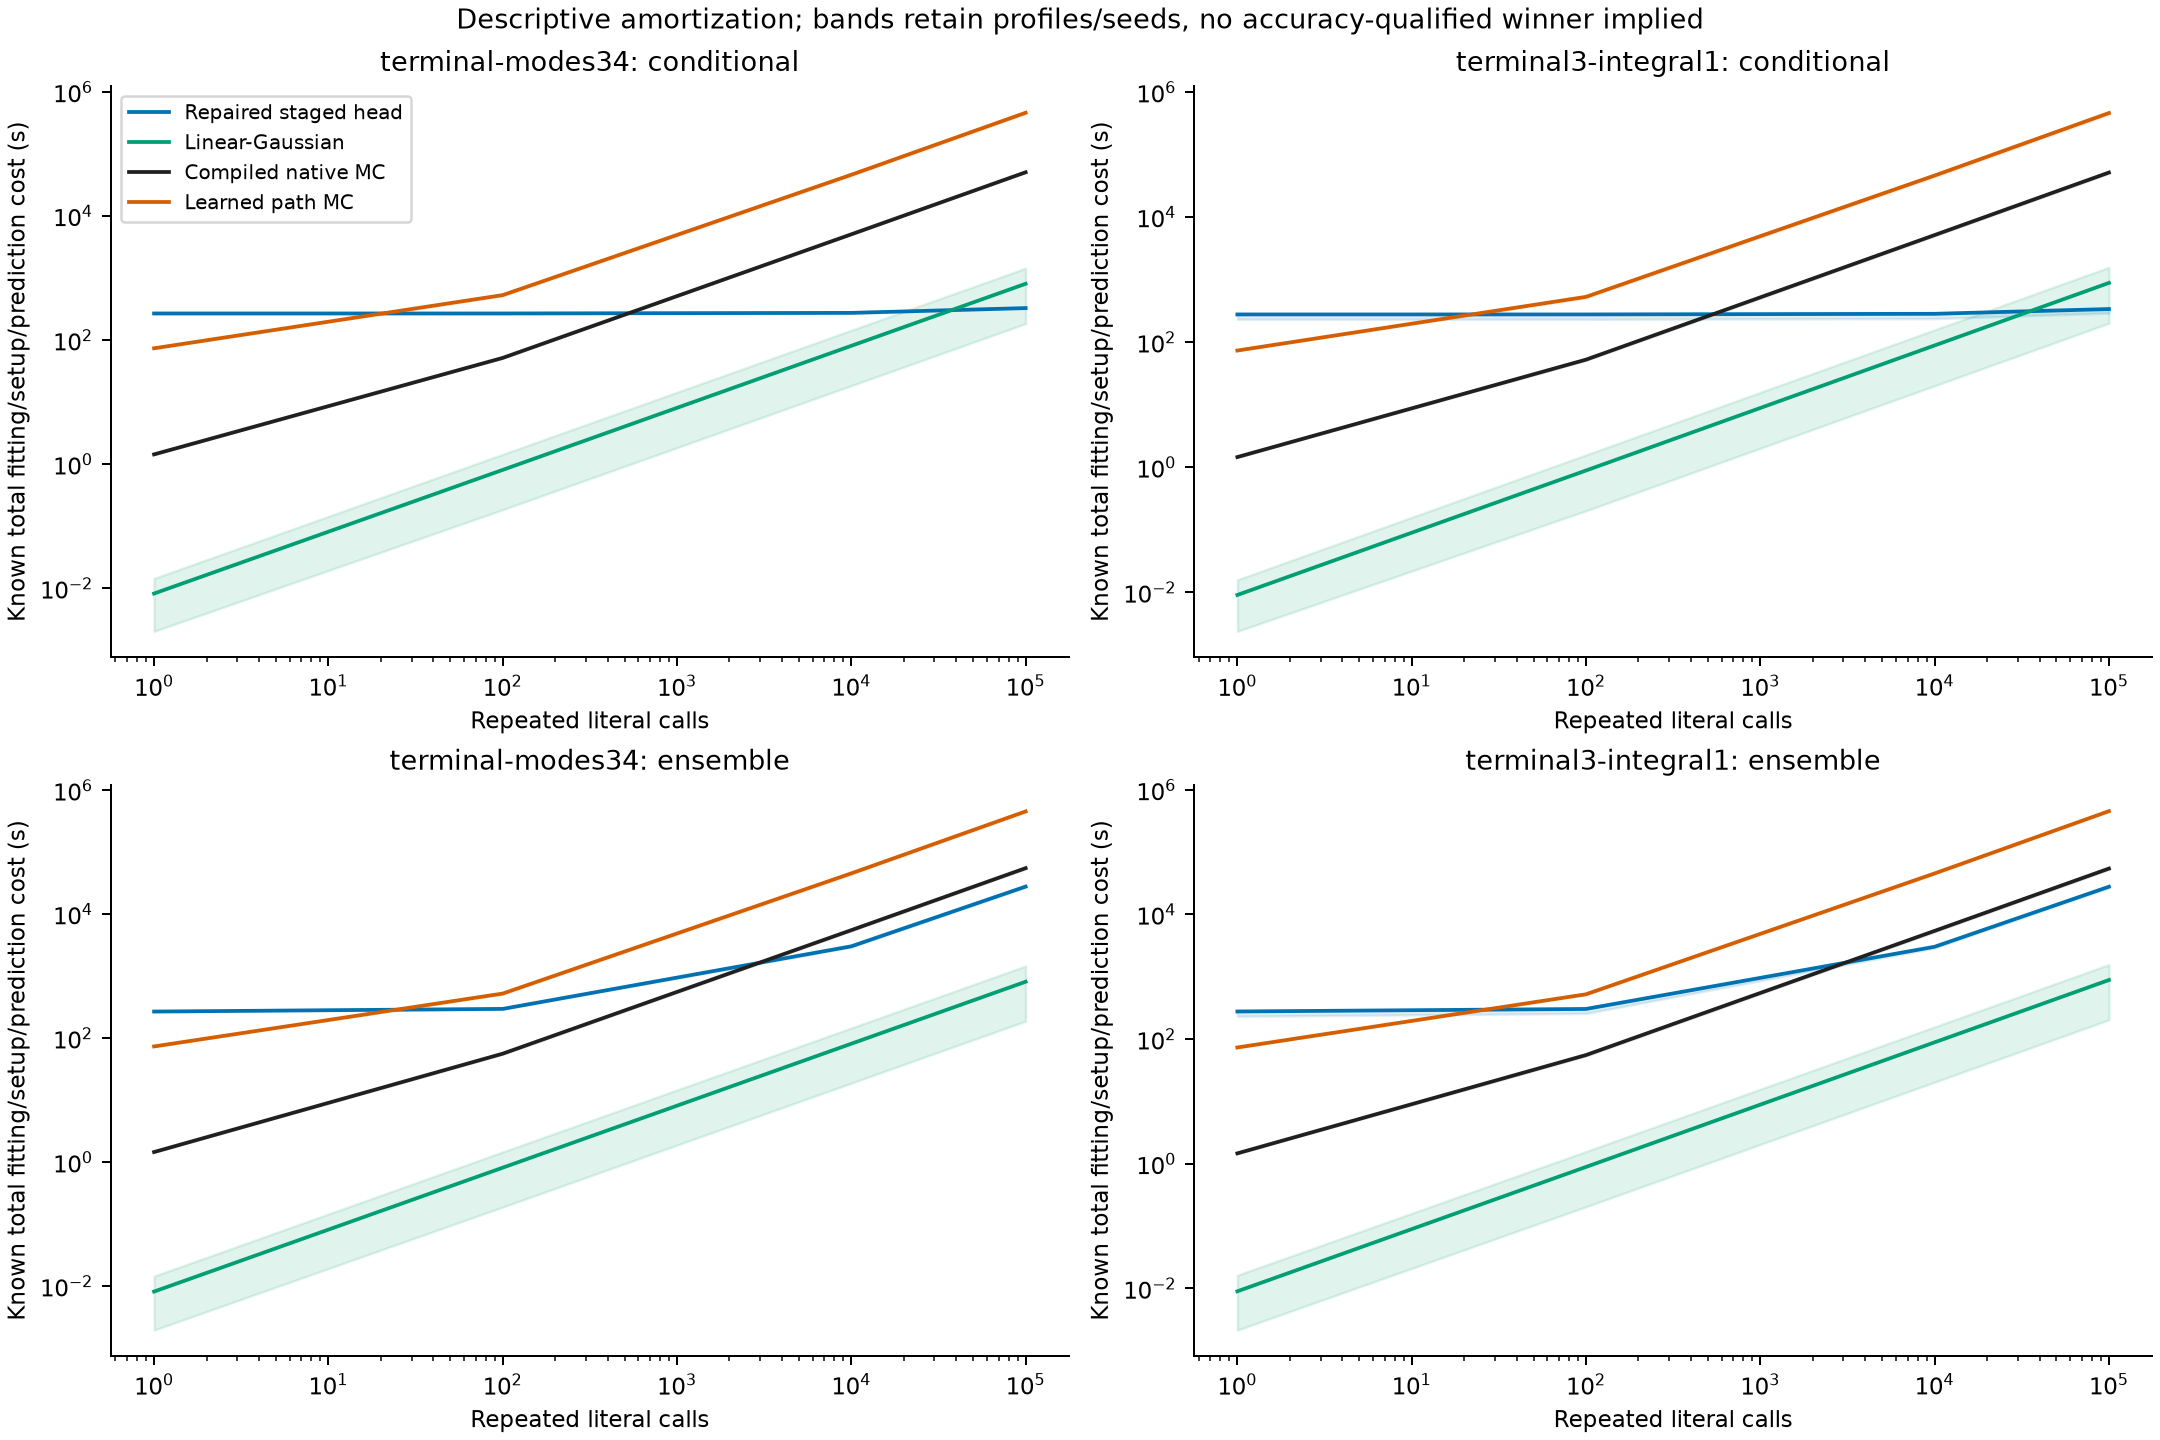

The data file committed next to this chart (first rows):
slot, case, name, family, bank, role, batch, query_calls, fresh_fitting_seconds, prior_trunk_training_seconds, shared_data_generation_seconds, restoration_seconds, runtime_preparation_seconds, cold_compilation_seconds, compiled_cache_setup_seconds, cache_creation_B1_probe_seconds, first_prediction_seconds, subsequent_warm_calls_seconds, total_known_seconds, scope
uniform/terminal-modes34_v1-none_seed0/c…, uniform, terminal-modes34_v1-none_seed0, v1-none, terminal-modes34, conditional, 1, 1, 127.8, 0.0, 1.154, 0.07054, 0.0, 0.0, 0.0, 0.0, 0.01422, 0.0, 129.1, known components; historical data/startu…
uniform/terminal-modes34_v1-none_seed0/c…, uniform, terminal-modes34_v1-none_seed0, v1-none, terminal-modes34, conditional, 1, 100, 127.8, 0.0, 1.154, 0.07054, 0.0, 0.0, 0.0, 0.0, 0.01422, 0.03451, 129.1, known components; historical data/startu…
uniform/terminal-modes34_v1-none_seed0/c…, uniform, terminal-modes34_v1-none_seed0, v1-none, terminal-modes34, conditional, 1, 10000, 127.8, 0.0, 1.154, 0.07054, 0.0, 0.0, 0.0, 0.0, 0.01422, 3.485, 132.6, known components; historical data/startu…
uniform/terminal-modes34_v1-none_seed0/c…, uniform, terminal-modes34_v1-none_seed0, v1-none, terminal-modes34, conditional, 1, 100000, 127.8, 0.0, 1.154, 0.07054, 0.0, 0.0, 0.0, 0.0, 0.01422, 34.86, 163.9, known components; historical data/startu…
uniform/terminal-modes34_v1-none_seed0/c…, uniform, terminal-modes34_v1-none_seed0, v1-none, terminal-modes34, conditional, 64, 1, 127.8, 0.0, 1.154, 0.07054, 0.0, 0.0, 0.0, 0.0, 0.0009018, 0.0, 129.1, known components; historical data/startu…
uniform/terminal-modes34_v1-none_seed0/c…, uniform, terminal-modes34_v1-none_seed0, v1-none, terminal-modes34, conditional, 64, 100, 127.8, 0.0, 1.154, 0.07054, 0.0, 0.0, 0.0, 0.0, 0.0009018, 0.075, 129.1, known components; historical data/startu…
uniform/terminal-modes34_v1-none_seed0/c…, uniform, terminal-modes34_v1-none_seed0, v1-none, terminal-modes34, conditional, 64, 10000, 127.8, 0.0, 1.154, 0.07054, 0.0, 0.0, 0.0, 0.0, 0.0009018, 7.575, 136.6, known components; historical data/startu…
uniform/terminal-modes34_v1-none_seed0/c…, uniform, terminal-modes34_v1-none_seed0, v1-none, terminal-modes34, conditional, 64, 100000, 127.8, 0.0, 1.154, 0.07054, 0.0, 0.0, 0.0, 0.0, 0.0009018, 75.75, 204.8, known components; historical data/startu…
uniform/terminal-modes34_v1-none_seed0/c…, uniform, terminal-modes34_v1-none_seed0, v1-none, terminal-modes34, conditional, 256, 1, 127.8, 0.0, 1.154, 0.07054, 0.0, 0.0, 0.0, 0.0, 0.002024, 0.0, 129.1, known components; historical data/startu…
uniform/terminal-modes34_v1-none_seed0/c…, uniform, terminal-modes34_v1-none_seed0, v1-none, terminal-modes34, conditional, 256, 100, 127.8, 0.0, 1.154, 0.07054, 0.0, 0.0, 0.0, 0.0, 0.002024, 0.191, 129.3, known components; historical data/startu…
uniform/terminal-modes34_v1-none_seed0/c…, uniform, terminal-modes34_v1-none_seed0, v1-none, terminal-modes34, conditional, 256, 10000, 127.8, 0.0, 1.154, 0.07054, 0.0, 0.0, 0.0, 0.0, 0.002024, 19.29, 148.4, known components; historical data/startu…
uniform/terminal-modes34_v1-none_seed0/c…, uniform, terminal-modes34_v1-none_seed0, v1-none, terminal-modes34, conditional, 256, 100000, 127.8, 0.0, 1.154, 0.07054, 0.0, 0.0, 0.0, 0.0, 0.002024, 192.9, 322, known components; historical data/startu…
uniform/terminal-modes34_v1-none_seed0/e…, uniform, terminal-modes34_v1-none_seed0, v1-none, terminal-modes34, ensemble, 16384, 1, 127.8, 0.0, 1.154, 0.07054, 0.0, 0.0, 0.0, 0.0, 0.1512, 0.0, 129.2, known components; historical data/startu…
uniform/terminal-modes34_v1-none_seed0/e…, uniform, terminal-modes34_v1-none_seed0, v1-none, terminal-modes34, ensemble, 16384, 100, 127.8, 0.0, 1.154, 0.07054, 0.0, 0.0, 0.0, 0.0, 0.1512, 15.03, 144.2, known components; historical data/startu…
uniform/terminal-modes34_v1-none_seed0/e…, uniform, terminal-modes34_v1-none_seed0, v1-none, terminal-modes34, ensemble, 16384, 10000, 127.8, 0.0, 1.154, 0.07054, 0.0, 0.0, 0.0, 0.0, 0.1512, 1518, 1647, known components; historical data/startu…
uniform/terminal-modes34_v1-none_seed0/e…, uniform, terminal-modes34_v1-none_seed0, v1-none, terminal-modes34, ensemble, 16384, 100000, 127.8, 0.0, 1.154, 0.07054, 0.0, 0.0, 0.0, 0.0, 0.1512, 15178, 15307, known components; historical data/startu…
uniform/terminal-modes34_v1-balanced_see…, uniform, terminal-modes34_v1-balanced_seed0, v1-balanced, terminal-modes34, conditional, 1, 1, 126.3, 0.0, 1.154, 0.03223, 0.0, 0.0, 0.0, 0.0, 0.0005307, 0.0, 127.5, known components; historical data/startu…
uniform/terminal-modes34_v1-balanced_see…, uniform, terminal-modes34_v1-balanced_seed0, v1-balanced, terminal-modes34, conditional, 1, 100, 126.3, 0.0, 1.154, 0.03223, 0.0, 0.0, 0.0, 0.0, 0.0005307, 0.03566, 127.5, known components; historical data/startu…
uniform/terminal-modes34_v1-balanced_see…, uniform, terminal-modes34_v1-balanced_seed0, v1-balanced, terminal-modes34, conditional, 1, 10000, 126.3, 0.0, 1.154, 0.03223, 0.0, 0.0, 0.0, 0.0, 0.0005307, 3.602, 131.1, known components; historical data/startu…
uniform/terminal-modes34_v1-balanced_see…, uniform, terminal-modes34_v1-balanced_seed0, v1-balanced, terminal-modes34, conditional, 1, 100000, 126.3, 0.0, 1.154, 0.03223, 0.0, 0.0, 0.0, 0.0, 0.0005307, 36.02, 163.5, known components; historical data/startu…
uniform/terminal-modes34_v1-balanced_see…, uniform, terminal-modes34_v1-balanced_seed0, v1-balanced, terminal-modes34, conditional, 64, 1, 126.3, 0.0, 1.154, 0.03223, 0.0, 0.0, 0.0, 0.0, 0.0009952, 0.0, 127.5, known components; historical data/startu…
uniform/terminal-modes34_v1-balanced_see…, uniform, terminal-modes34_v1-balanced_seed0, v1-balanced, terminal-modes34, conditional, 64, 100, 126.3, 0.0, 1.154, 0.03223, 0.0, 0.0, 0.0, 0.0, 0.0009952, 0.07971, 127.5, known components; historical data/startu…
uniform/terminal-modes34_v1-balanced_see…, uniform, terminal-modes34_v1-balanced_seed0, v1-balanced, terminal-modes34, conditional, 64, 10000, 126.3, 0.0, 1.154, 0.03223, 0.0, 0.0, 0.0, 0.0, 0.0009952, 8.051, 135.5, known components; historical data/startu…
uniform/terminal-modes34_v1-balanced_see…, uniform, terminal-modes34_v1-balanced_seed0, v1-balanced, terminal-modes34, conditional, 64, 100000, 126.3, 0.0, 1.154, 0.03223, 0.0, 0.0, 0.0, 0.0, 0.0009952, 80.52, 208, known components; historical data/startu…
uniform/terminal-modes34_v1-balanced_see…, uniform, terminal-modes34_v1-balanced_seed0, v1-balanced, terminal-modes34, conditional, 256, 1, 126.3, 0.0, 1.154, 0.03223, 0.0, 0.0, 0.0, 0.0, 0.00204, 0.0, 127.5, known components; historical data/startu…
uniform/terminal-modes34_v1-balanced_see…, uniform, terminal-modes34_v1-balanced_seed0, v1-balanced, terminal-modes34, conditional, 256, 100, 126.3, 0.0, 1.154, 0.03223, 0.0, 0.0, 0.0, 0.0, 0.00204, 0.2019, 127.7, known components; historical data/startu…
uniform/terminal-modes34_v1-balanced_see…, uniform, terminal-modes34_v1-balanced_seed0, v1-balanced, terminal-modes34, conditional, 256, 10000, 126.3, 0.0, 1.154, 0.03223, 0.0, 0.0, 0.0, 0.0, 0.00204, 20.39, 147.9, known components; historical data/startu…
uniform/terminal-modes34_v1-balanced_see…, uniform, terminal-modes34_v1-balanced_seed0, v1-balanced, terminal-modes34, conditional, 256, 100000, 126.3, 0.0, 1.154, 0.03223, 0.0, 0.0, 0.0, 0.0, 0.00204, 203.9, 331.4, known components; historical data/startu…
uniform/terminal-modes34_v1-balanced_see…, uniform, terminal-modes34_v1-balanced_seed0, v1-balanced, terminal-modes34, ensemble, 16384, 1, 126.3, 0.0, 1.154, 0.03223, 0.0, 0.0, 0.0, 0.0, 0.1548, 0.0, 127.6, known components; historical data/startu…
uniform/terminal-modes34_v1-balanced_see…, uniform, terminal-modes34_v1-balanced_seed0, v1-balanced, terminal-modes34, ensemble, 16384, 100, 126.3, 0.0, 1.154, 0.03223, 0.0, 0.0, 0.0, 0.0, 0.1548, 15.22, 142.8, known components; historical data/startu…
uniform/terminal-modes34_v1-balanced_see…, uniform, terminal-modes34_v1-balanced_seed0, v1-balanced, terminal-modes34, ensemble, 16384, 10000, 126.3, 0.0, 1.154, 0.03223, 0.0, 0.0, 0.0, 0.0, 0.1548, 1537, 1665, known components; historical data/startu…
uniform/terminal-modes34_v1-balanced_see…, uniform, terminal-modes34_v1-balanced_seed0, v1-balanced, terminal-modes34, ensemble, 16384, 100000, 126.3, 0.0, 1.154, 0.03223, 0.0, 0.0, 0.0, 0.0, 0.1548, 15373, 15501, known components; historical data/startu…
uniform/terminal-modes34_repaired_seed0/…, uniform, terminal-modes34_repaired_seed0, repaired, terminal-modes34, conditional, 1, 1, 263.7, 0.0, 1.154, 0.04873, 0.0, 0.0, 0.0, 0.0, 0.008904, 0.0, 264.9, known components; historical data/startu…
uniform/terminal-modes34_repaired_seed0/…, uniform, terminal-modes34_repaired_seed0, repaired, terminal-modes34, conditional, 1, 100, 263.7, 0.0, 1.154, 0.04873, 0.0, 0.0, 0.0, 0.0, 0.008904, 0.05825, 265, known components; historical data/startu…
uniform/terminal-modes34_repaired_seed0/…, uniform, terminal-modes34_repaired_seed0, repaired, terminal-modes34, conditional, 1, 10000, 263.7, 0.0, 1.154, 0.04873, 0.0, 0.0, 0.0, 0.0, 0.008904, 5.884, 270.8, known components; historical data/startu…
uniform/terminal-modes34_repaired_seed0/…, uniform, terminal-modes34_repaired_seed0, repaired, terminal-modes34, conditional, 1, 100000, 263.7, 0.0, 1.154, 0.04873, 0.0, 0.0, 0.0, 0.0, 0.008904, 58.84, 323.7, known components; historical data/startu…
uniform/terminal-modes34_repaired_seed0/…, uniform, terminal-modes34_repaired_seed0, repaired, terminal-modes34, conditional, 64, 1, 263.7, 0.0, 1.154, 0.04873, 0.0, 0.0, 0.0, 0.008904, 0.001719, 0.0, 264.9, known components; historical data/startu…
uniform/terminal-modes34_repaired_seed0/…, uniform, terminal-modes34_repaired_seed0, repaired, terminal-modes34, conditional, 64, 100, 263.7, 0.0, 1.154, 0.04873, 0.0, 0.0, 0.0, 0.008904, 0.001719, 0.1396, 265, known components; historical data/startu…
uniform/terminal-modes34_repaired_seed0/…, uniform, terminal-modes34_repaired_seed0, repaired, terminal-modes34, conditional, 64, 10000, 263.7, 0.0, 1.154, 0.04873, 0.0, 0.0, 0.0, 0.008904, 0.001719, 14.1, 279, known components; historical data/startu…
uniform/terminal-modes34_repaired_seed0/…, uniform, terminal-modes34_repaired_seed0, repaired, terminal-modes34, conditional, 64, 100000, 263.7, 0.0, 1.154, 0.04873, 0.0, 0.0, 0.0, 0.008904, 0.001719, 141, 405.9, known components; historical data/startu…
uniform/terminal-modes34_repaired_seed0/…, uniform, terminal-modes34_repaired_seed0, repaired, terminal-modes34, conditional, 256, 1, 263.7, 0.0, 1.154, 0.04873, 0.0, 0.0, 0.0, 0.008904, 0.003899, 0.0, 264.9, known components; historical data/startu…
uniform/terminal-modes34_repaired_seed0/…, uniform, terminal-modes34_repaired_seed0, repaired, terminal-modes34, conditional, 256, 100, 263.7, 0.0, 1.154, 0.04873, 0.0, 0.0, 0.0, 0.008904, 0.003899, 0.3683, 265.3, known components; historical data/startu…
uniform/terminal-modes34_repaired_seed0/…, uniform, terminal-modes34_repaired_seed0, repaired, terminal-modes34, conditional, 256, 10000, 263.7, 0.0, 1.154, 0.04873, 0.0, 0.0, 0.0, 0.008904, 0.003899, 37.2, 302.1, known components; historical data/startu…
uniform/terminal-modes34_repaired_seed0/…, uniform, terminal-modes34_repaired_seed0, repaired, terminal-modes34, conditional, 256, 100000, 263.7, 0.0, 1.154, 0.04873, 0.0, 0.0, 0.0, 0.008904, 0.003899, 372.1, 637, known components; historical data/startu…
uniform/terminal-modes34_repaired_seed0/…, uniform, terminal-modes34_repaired_seed0, repaired, terminal-modes34, ensemble, 16384, 1, 263.7, 0.0, 1.154, 0.04873, 0.0, 0.0, 0.0, 0.008904, 0.2645, 0.0, 265.2, known components; historical data/startu…
uniform/terminal-modes34_repaired_seed0/…, uniform, terminal-modes34_repaired_seed0, repaired, terminal-modes34, ensemble, 16384, 100, 263.7, 0.0, 1.154, 0.04873, 0.0, 0.0, 0.0, 0.008904, 0.2645, 26.42, 291.6, known components; historical data/startu…
uniform/terminal-modes34_repaired_seed0/…, uniform, terminal-modes34_repaired_seed0, repaired, terminal-modes34, ensemble, 16384, 10000, 263.7, 0.0, 1.154, 0.04873, 0.0, 0.0, 0.0, 0.008904, 0.2645, 2669, 2934, known components; historical data/startu…
uniform/terminal-modes34_repaired_seed0/…, uniform, terminal-modes34_repaired_seed0, repaired, terminal-modes34, ensemble, 16384, 100000, 263.7, 0.0, 1.154, 0.04873, 0.0, 0.0, 0.0, 0.008904, 0.2645, 26688, 26953, known components; historical data/startu…
uniform/terminal-modes34_repaired_seed1/…, uniform, terminal-modes34_repaired_seed1, repaired, terminal-modes34, conditional, 1, 1, 274.8, 0.0, 1.154, 0.04813, 0.0, 0.0, 0.0, 0.0, 0.003955, 0.0, 276, known components; historical data/startu…
uniform/terminal-modes34_repaired_seed1/…, uniform, terminal-modes34_repaired_seed1, repaired, terminal-modes34, conditional, 1, 100, 274.8, 0.0, 1.154, 0.04813, 0.0, 0.0, 0.0, 0.0, 0.003955, 0.05915, 276.1, known components; historical data/startu…
uniform/terminal-modes34_repaired_seed1/…, uniform, terminal-modes34_repaired_seed1, repaired, terminal-modes34, conditional, 1, 10000, 274.8, 0.0, 1.154, 0.04813, 0.0, 0.0, 0.0, 0.0, 0.003955, 5.974, 282, known components; historical data/startu…
uniform/terminal-modes34_repaired_seed1/…, uniform, terminal-modes34_repaired_seed1, repaired, terminal-modes34, conditional, 1, 100000, 274.8, 0.0, 1.154, 0.04813, 0.0, 0.0, 0.0, 0.0, 0.003955, 59.75, 335.8, known components; historical data/startu…
uniform/terminal-modes34_repaired_seed1/…, uniform, terminal-modes34_repaired_seed1, repaired, terminal-modes34, conditional, 64, 1, 274.8, 0.0, 1.154, 0.04813, 0.0, 0.0, 0.0, 0.003955, 0.001448, 0.0, 276, known components; historical data/startu…
uniform/terminal-modes34_repaired_seed1/…, uniform, terminal-modes34_repaired_seed1, repaired, terminal-modes34, conditional, 64, 100, 274.8, 0.0, 1.154, 0.04813, 0.0, 0.0, 0.0, 0.003955, 0.001448, 0.14, 276.2, known components; historical data/startu…
uniform/terminal-modes34_repaired_seed1/…, uniform, terminal-modes34_repaired_seed1, repaired, terminal-modes34, conditional, 64, 10000, 274.8, 0.0, 1.154, 0.04813, 0.0, 0.0, 0.0, 0.003955, 0.001448, 14.14, 290.2, known components; historical data/startu…
uniform/terminal-modes34_repaired_seed1/…, uniform, terminal-modes34_repaired_seed1, repaired, terminal-modes34, conditional, 64, 100000, 274.8, 0.0, 1.154, 0.04813, 0.0, 0.0, 0.0, 0.003955, 0.001448, 141.4, 417.5, known components; historical data/startu…
uniform/terminal-modes34_repaired_seed1/…, uniform, terminal-modes34_repaired_seed1, repaired, terminal-modes34, conditional, 256, 1, 274.8, 0.0, 1.154, 0.04813, 0.0, 0.0, 0.0, 0.003955, 0.004107, 0.0, 276.1, known components; historical data/startu…
uniform/terminal-modes34_repaired_seed1/…, uniform, terminal-modes34_repaired_seed1, repaired, terminal-modes34, conditional, 256, 100, 274.8, 0.0, 1.154, 0.04813, 0.0, 0.0, 0.0, 0.003955, 0.004107, 0.4039, 276.5, known components; historical data/startu…
uniform/terminal-modes34_repaired_seed1/…, uniform, terminal-modes34_repaired_seed1, repaired, terminal-modes34, conditional, 256, 10000, 274.8, 0.0, 1.154, 0.04813, 0.0, 0.0, 0.0, 0.003955, 0.004107, 40.79, 316.8, known components; historical data/startu…
uniform/terminal-modes34_repaired_seed1/…, uniform, terminal-modes34_repaired_seed1, repaired, terminal-modes34, conditional, 256, 100000, 274.8, 0.0, 1.154, 0.04813, 0.0, 0.0, 0.0, 0.003955, 0.004107, 407.9, 684, known components; historical data/startu…
... 868 more rows
